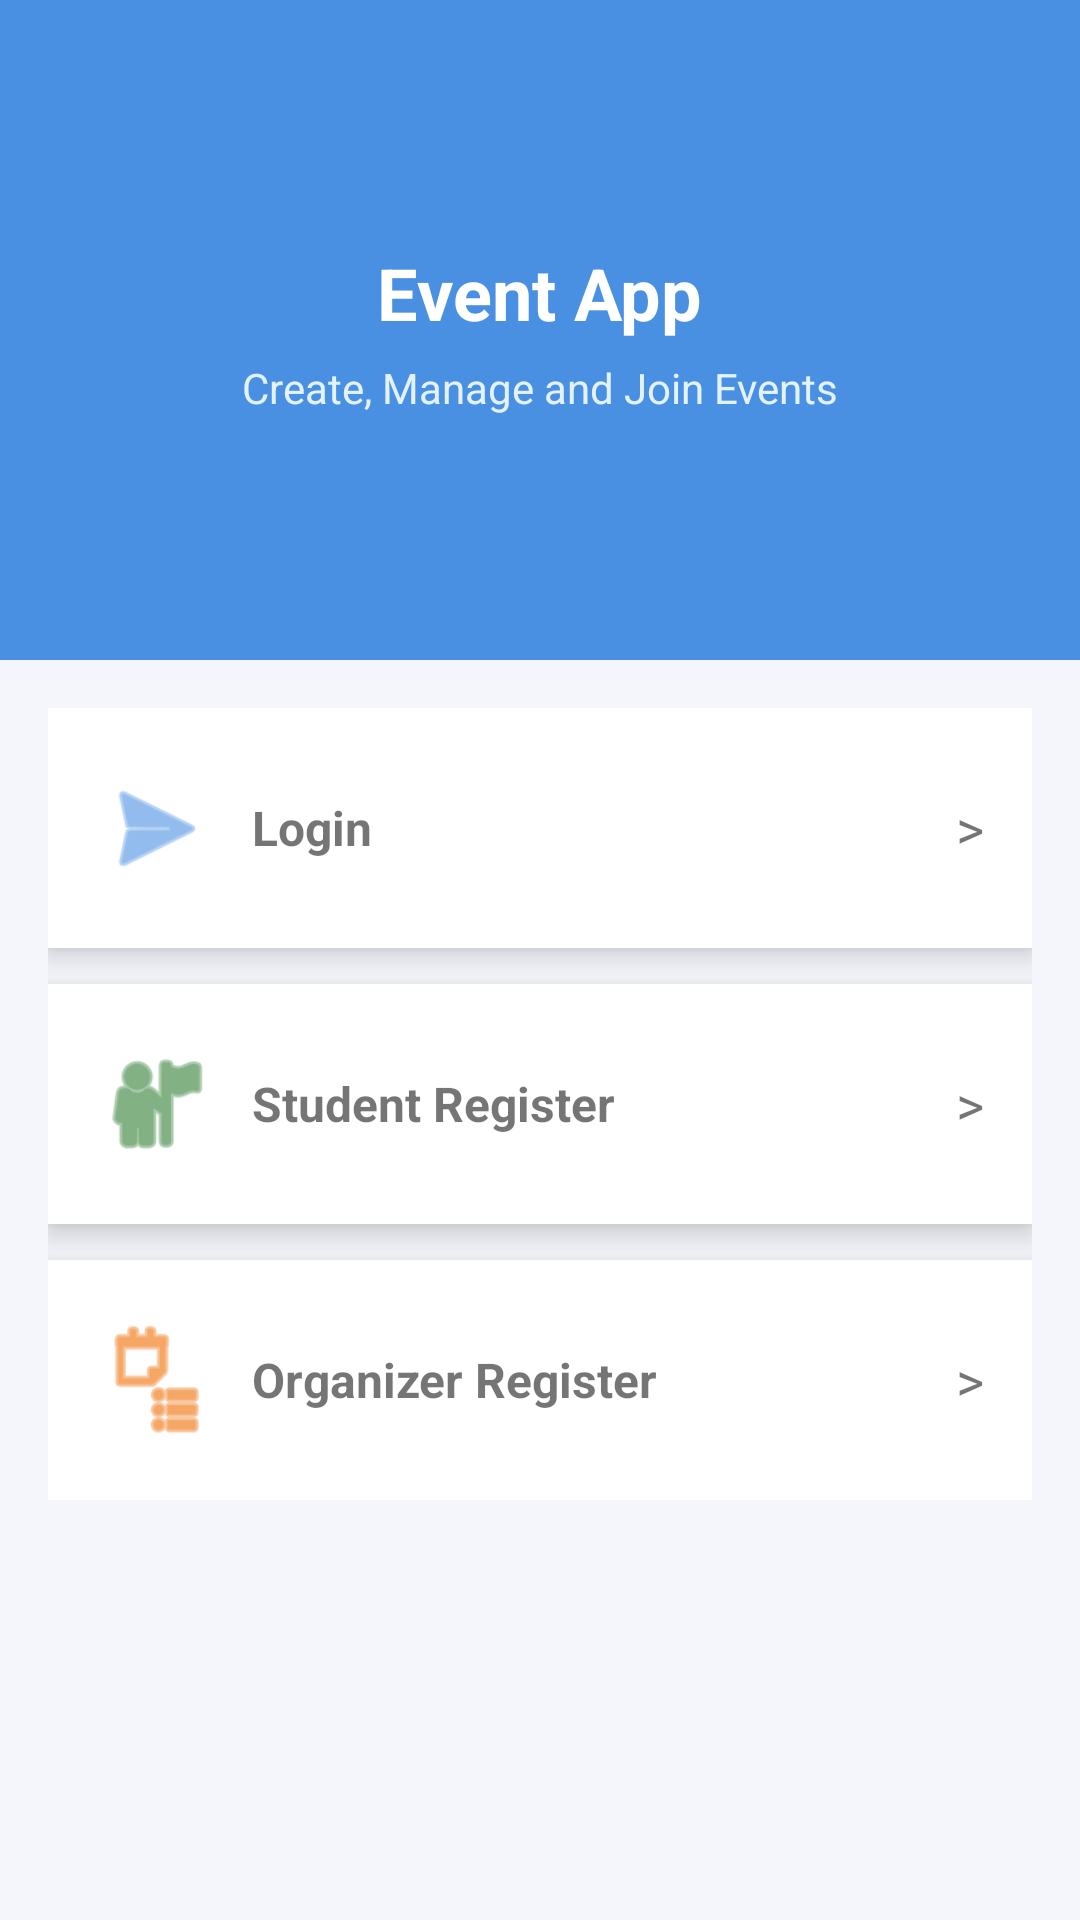

Layout XML and referenced resources for this Android screen:
<!-- AndroidManifest.xml: application theme Theme.AppCompat.Light.NoActionBar -->
<!-- res/layout/activity_homepage.xml -->
<?xml version="1.0" encoding="utf-8"?>
<ScrollView xmlns:android="http://schemas.android.com/apk/res/android"
    xmlns:app="http://schemas.android.com/apk/res-auto"
    android:layout_width="match_parent"
    android:layout_height="match_parent"
    android:background="#F4F6FB">

    <LinearLayout
        android:layout_width="match_parent"
        android:layout_height="wrap_content"
        android:orientation="vertical">

        
        <LinearLayout
            android:layout_width="match_parent"
            android:layout_height="220dp"
            android:orientation="vertical"
            android:gravity="center"
            android:background="#4A90E2">

            <TextView
                android:layout_width="wrap_content"
                android:layout_height="wrap_content"
                android:text="Event App"
                android:textSize="24sp"
                android:textStyle="bold"
                android:textColor="#FFFFFF" />

            <TextView
                android:layout_width="wrap_content"
                android:layout_height="wrap_content"
                android:text="Create, Manage and Join Events"
                android:textColor="#E3F2FD"
                android:textSize="14sp"
                android:layout_marginTop="6dp" />
        </LinearLayout>

        
        <LinearLayout
            android:layout_width="match_parent"
            android:layout_height="wrap_content"
            android:orientation="vertical"
            android:padding="16dp">

            
            <LinearLayout
                android:id="@+id/loginCard"
                android:layout_width="match_parent"
                android:layout_height="80dp"
                android:background="#FFFFFF"
                android:orientation="horizontal"
                android:gravity="center_vertical"
                android:padding="16dp"
                android:layout_marginBottom="12dp"
                android:elevation="6dp"
                android:clickable="true"
                android:focusable="true"
                android:foreground="?attr/selectableItemBackground">

                <ImageView
                    android:layout_width="40dp"
                    android:layout_height="40dp"
                    android:src="@android:drawable/ic_menu_send"
                    app:tint="#4A90E2" />

                <TextView
                    android:layout_width="0dp"
                    android:layout_height="wrap_content"
                    android:layout_weight="1"
                    android:text="Login"
                    android:textSize="16sp"
                    android:textStyle="bold"
                    android:layout_marginStart="12dp" />

                <TextView
                    android:layout_width="wrap_content"
                    android:layout_height="wrap_content"
                    android:text=">"
                    android:textSize="18sp" />
            </LinearLayout>

            
            <LinearLayout
                android:id="@+id/studentCard"
                android:layout_width="match_parent"
                android:layout_height="80dp"
                android:background="#FFFFFF"
                android:orientation="horizontal"
                android:gravity="center_vertical"
                android:padding="16dp"
                android:layout_marginBottom="12dp"
                android:elevation="6dp"
                android:clickable="true"
                android:focusable="true"
                android:foreground="?attr/selectableItemBackground">

                <ImageView
                    android:layout_width="40dp"
                    android:layout_height="40dp"
                    android:src="@android:drawable/ic_menu_myplaces"
                    app:tint="#2E7D32" />

                <TextView
                    android:layout_width="0dp"
                    android:layout_height="wrap_content"
                    android:layout_weight="1"
                    android:text="Student Register"
                    android:textSize="16sp"
                    android:textStyle="bold"
                    android:layout_marginStart="12dp" />

                <TextView
                    android:layout_width="wrap_content"
                    android:layout_height="wrap_content"
                    android:text=">"
                    android:textSize="18sp" />
            </LinearLayout>

            
            <LinearLayout
                android:id="@+id/organizerCard"
                android:layout_width="match_parent"
                android:layout_height="80dp"
                android:background="#FFFFFF"
                android:orientation="horizontal"
                android:gravity="center_vertical"
                android:padding="16dp"
                android:elevation="6dp"
                android:clickable="true"
                android:focusable="true"
                android:foreground="?attr/selectableItemBackground">

                <ImageView
                    android:layout_width="40dp"
                    android:layout_height="40dp"
                    android:src="@android:drawable/ic_menu_agenda"
                    app:tint="#EF6C00" />

                <TextView
                    android:layout_width="0dp"
                    android:layout_height="wrap_content"
                    android:layout_weight="1"
                    android:text="Organizer Register"
                    android:textSize="16sp"
                    android:textStyle="bold"
                    android:layout_marginStart="12dp"/>

                <TextView
                    android:layout_width="wrap_content"
                    android:layout_height="wrap_content"
                    android:text=">"
                    android:textSize="18sp"/>
            </LinearLayout>

        </LinearLayout>

    </LinearLayout>
</ScrollView>
<!-- resources referenced by this layout -->
<resources>

</resources>
